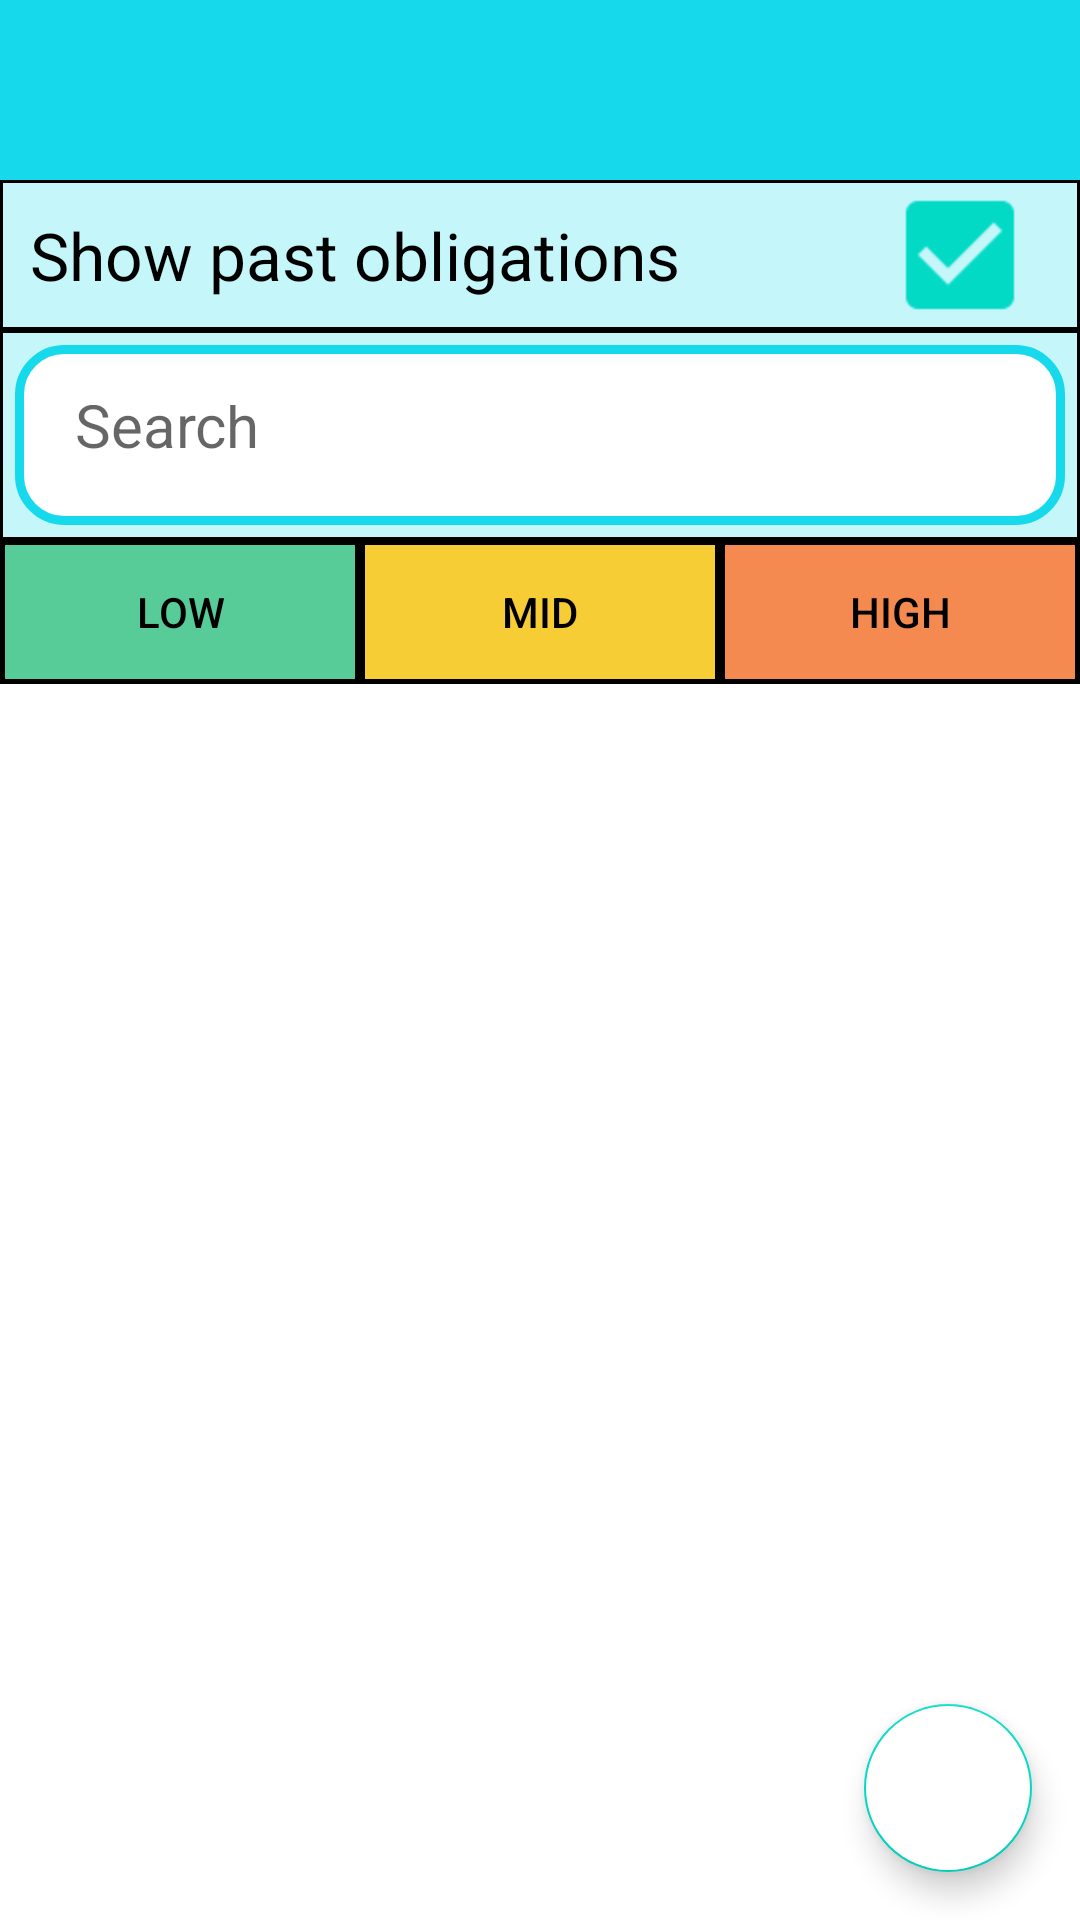

Reconstruct the res/layout file that produces this screen, plus the resources it refers to.
<!-- AndroidManifest.xml: application theme Theme.RafDnevnjak -->
<!-- res/layout/fragment_dailyplan.xml -->
<?xml version="1.0" encoding="utf-8"?>
<LinearLayout xmlns:android="http://schemas.android.com/apk/res/android"
    xmlns:app="http://schemas.android.com/apk/res-auto"
    android:layout_height="match_parent"
    android:layout_width="match_parent"
    android:gravity="top|center"
    android:orientation="vertical"
    >
    <TextView
        android:background="@color/main_blue"
        android:id="@+id/selected_date"
        android:layout_width="match_parent"
        android:layout_height="60dp"
        android:textColor="@color/black"
        android:textSize="26sp"
        android:gravity="center"/>

    <LinearLayout
        android:layout_width="match_parent"
        android:layout_height="50sp"
        android:orientation="horizontal"
        android:background="@drawable/layout_border">

        <TextView
            android:layout_width="match_parent"
            android:layout_height="match_parent"
            android:textSize="22sp"
            android:textColor="@color/black"
            android:text="@string/show_past_obligations"
            android:gravity="center|start"
            android:paddingStart="10sp"
            android:layout_weight="8"
            />

        <CheckBox
            android:id="@+id/pastObligationsCb"
            android:checked="true"
            android:layout_width="wrap_content"
            android:scaleX="2"
            android:scaleY="2"
            android:layout_height="match_parent"/>

    </LinearLayout>

    <LinearLayout
        android:layout_width="match_parent"
        android:layout_height="70sp"
        android:background="@drawable/layout_border">
        <EditText
            android:id="@+id/filerByTitleEt"
            android:layout_width="match_parent"
            android:layout_height="60sp"
            android:drawableStart="@drawable/search_icon"
            android:textSize="20sp"
            android:layout_gravity="center|start"
            android:padding="20sp"
            android:layout_marginLeft="5sp"
            android:layout_marginRight="5sp"
            android:drawablePadding="15sp"
            android:background="@drawable/round_blue_border"
            android:hint="@string/search"/>
    </LinearLayout>

    <LinearLayout
        android:layout_width="match_parent"
        android:layout_height="wrap_content"
        android:orientation="horizontal"
        android:layout_marginTop="0sp">

        <androidx.appcompat.widget.AppCompatButton
            android:id="@+id/filterLowPriorityBtn"
            android:layout_width="wrap_content"
            android:layout_height="match_parent"
            android:text="@string/low"
            android:layout_weight="1"
            android:background="@drawable/priority_button_low_border"
            android:textColor="@color/black"/>

        <androidx.appcompat.widget.AppCompatButton
            android:id="@+id/filterMidPriorityBtn"
            android:layout_width="wrap_content"
            android:layout_height="match_parent"
            android:text="@string/mid"
            android:layout_weight="1"
            android:textColor="@color/black"
            android:background="@drawable/priority_button_mid"/>

        <androidx.appcompat.widget.AppCompatButton
            android:id="@+id/filterHighPriorityBtn"
            android:layout_width="wrap_content"
            android:layout_height="match_parent"
            android:text="@string/high"
            android:layout_weight="1"
            android:textColor="@color/black"
            android:background="@drawable/priority_button_high"/>

    </LinearLayout>


    <RelativeLayout
        android:layout_width="match_parent"
        android:layout_height="match_parent">

        <androidx.recyclerview.widget.RecyclerView
            android:id="@+id/obligationRv"
            android:layout_width="match_parent"
            android:layout_height="wrap_content"
            />

        <com.google.android.material.floatingactionbutton.FloatingActionButton
            android:id="@+id/floatingActionButton"
            android:layout_width="wrap_content"
            android:layout_height="wrap_content"
            android:clickable="true"
            app:maxImageSize="55dp"
            android:layout_alignParentBottom="true"
            android:layout_alignParentEnd="true"
            android:layout_margin="16dp"
            android:backgroundTint="@color/white"
            app:srcCompat="@drawable/plus" />

    </RelativeLayout>

</LinearLayout>
<!-- resources referenced by this layout -->
<resources>
  <color name="black">#FF000000</color>
  <color name="main_blue">#16D9EB</color>
  <color name="white">#FFFFFFFF</color>
  <!-- drawable layout_border (drawable) -->
  <?xml version="1.0" encoding="utf-8"?>
  <shape xmlns:android="http://schemas.android.com/apk/res/android">
      <solid android:color="@color/obligation_blue" />
      <stroke android:width="1dip" android:color="@color/black"/>
      <corners android:radius="0dip"/>
      <padding android:left="0dp" android:right="0dp" android:bottom="0dp" android:top="0dp"/>
  </shape>
  <!-- drawable priority_button_high (drawable) -->
  <?xml version="1.0" encoding="utf-8"?>
  <shape xmlns:android="http://schemas.android.com/apk/res/android"
      android:shape="rectangle">
      <solid android:color="@color/high_priority"/>
      <corners android:radius="0dp"/>
      <stroke android:width="5px" android:color="@color/black"/>
  
  </shape>
  <!-- drawable priority_button_low_border (drawable) -->
  <?xml version="1.0" encoding="utf-8"?>
  <shape xmlns:android="http://schemas.android.com/apk/res/android"
      android:shape="rectangle">
      <solid android:color="@color/low_priority"/>
      <corners android:radius="0dp"/>
      <stroke android:width="5px" android:color="@color/black"/>
  
  </shape>
  <!-- drawable priority_button_mid (drawable) -->
  <?xml version="1.0" encoding="utf-8"?>
  <shape xmlns:android="http://schemas.android.com/apk/res/android"
      android:shape="rectangle">
      <solid android:color="@color/mid_priority"/>
      <corners android:radius="0dp"/>
      <stroke android:width="5px" android:color="@color/black"/>
  
  </shape>
  <!-- drawable round_blue_border (drawable) -->
  <?xml version="1.0" encoding="utf-8"?>
  <shape xmlns:android="http://schemas.android.com/apk/res/android">
      <solid android:color="@color/white" />
      <stroke android:width="3dip" android:color="@color/main_blue"/>
      <corners android:radius="15dip"/>
      <padding android:left="5dp" android:right="5dp" android:bottom="5dp" android:top="5dp"/>
  </shape>
  <string name="high">High</string>
  <string name="low">Low</string>
  <string name="mid">Mid</string>
  <string name="search">Search</string>
  <string name="show_past_obligations">Show past obligations</string>
  <style name="Theme.RafDnevnjak" parent="Theme.MaterialComponents.DayNight.DarkActionBar">
          
          <item name="colorPrimary">@color/purple_500</item>
          <item name="colorPrimaryVariant">@color/purple_700</item>
          <item name="colorOnPrimary">@color/white</item>
          
          <item name="colorSecondary">@color/teal_200</item>
          <item name="colorSecondaryVariant">@color/teal_700</item>
          <item name="colorOnSecondary">@color/black</item>
          
          <item name="android:statusBarColor">?attr/colorPrimaryVariant</item>
          
      </style>
  <color name="obligation_blue">#C5F6FA</color>
  <color name="high_priority">#F58A51</color>
  <color name="low_priority">#57CC99</color>
  <color name="mid_priority">#F7CD35</color>
  <color name="purple_500">#FF6200EE</color>
  <color name="purple_700">#FF3700B3</color>
  <color name="teal_200">#FF03DAC5</color>
  <color name="teal_700">#FF018786</color>
</resources>
